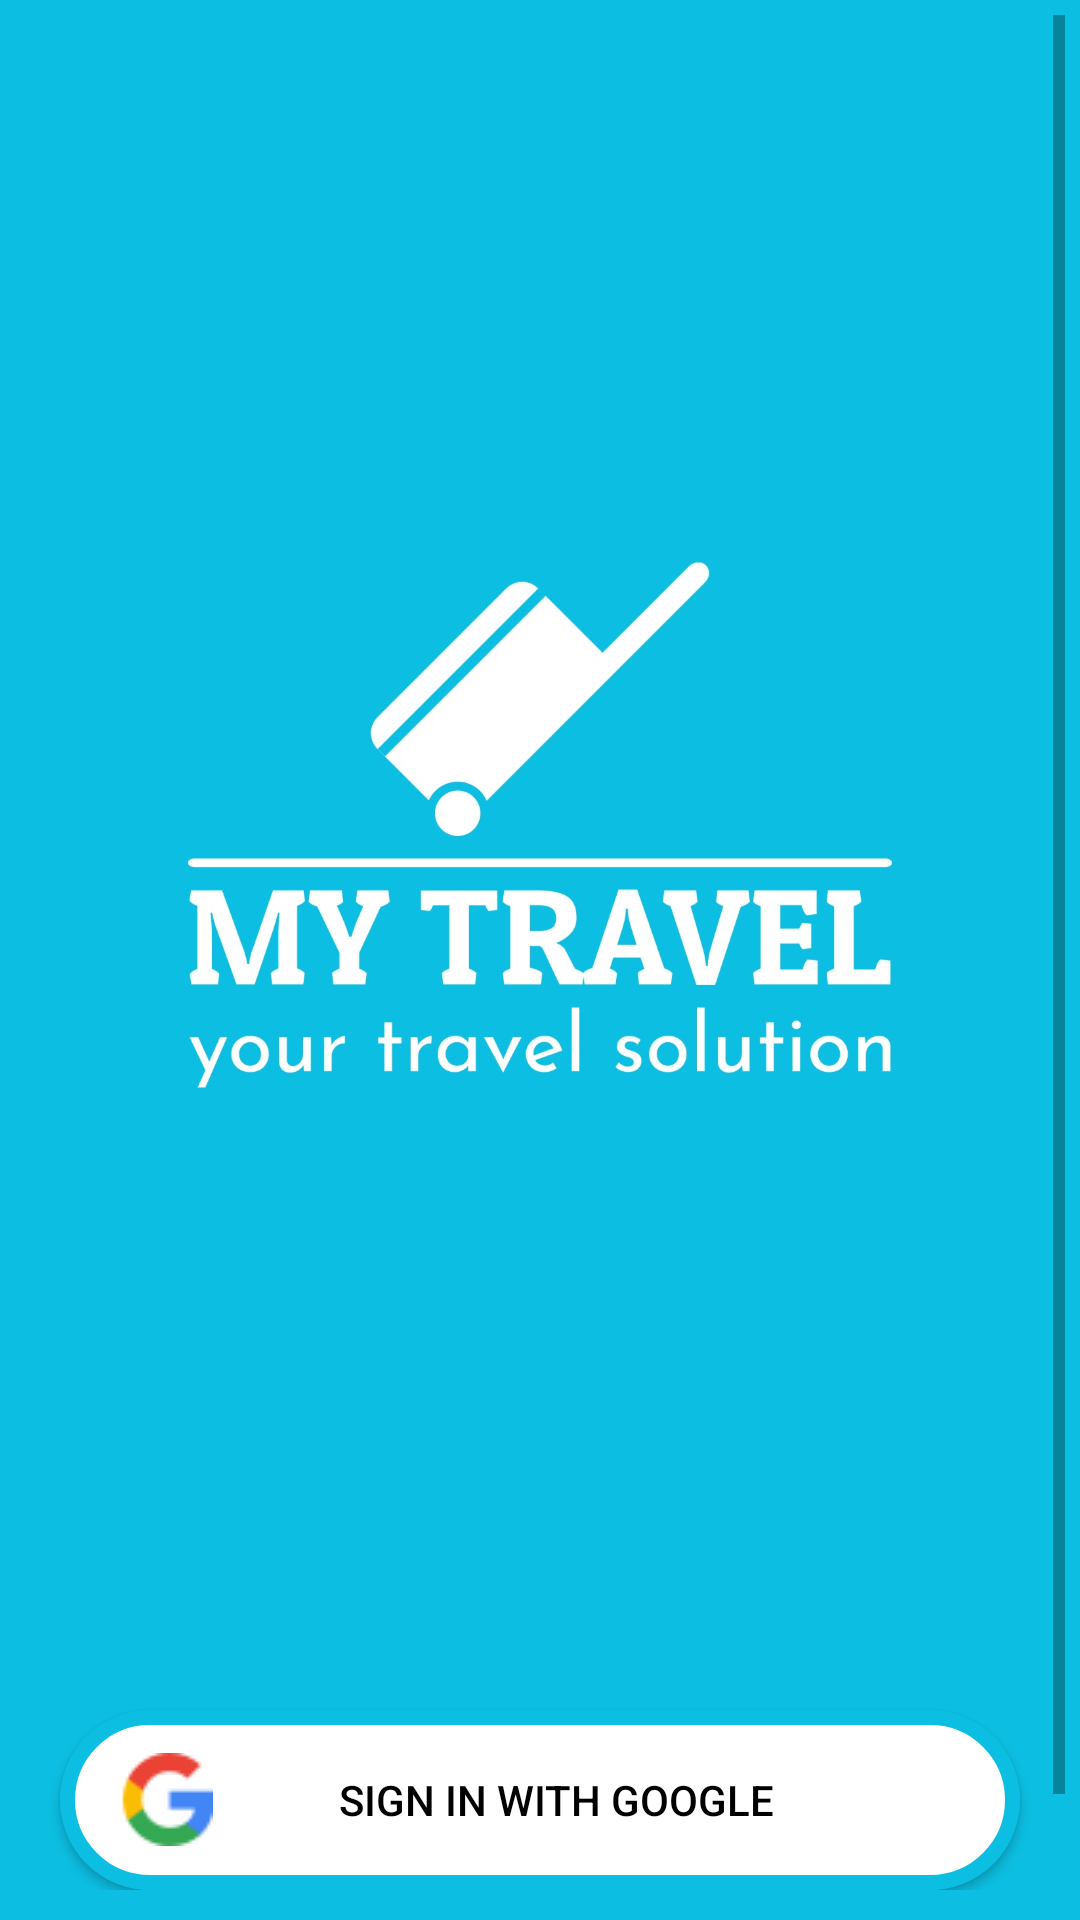

This screen was rendered from an Android layout file. Write that file and the resources it references.
<!-- AndroidManifest.xml: application theme Theme.MyTravel -->
<!-- res/layout/activity_login.xml -->
<?xml version="1.0" encoding="utf-8"?>
<ScrollView xmlns:android="http://schemas.android.com/apk/res/android"
    xmlns:app="http://schemas.android.com/apk/res-auto"
    xmlns:tools="http://schemas.android.com/tools"
    android:layout_width="match_parent"
    android:layout_height="match_parent"
    android:padding="5dp"
    android:background="@color/blue_primary"
    tools:context=".MainActivity">

    <androidx.constraintlayout.widget.ConstraintLayout
        android:layout_width="match_parent"
        android:layout_height="wrap_content"
        android:paddingBottom="50dp">

        <ImageView
            android:id="@+id/mytravel_logo"
            android:layout_width="match_parent"
            android:layout_height="290dp"
            android:layout_marginTop="125dp"
            app:layout_constraintEnd_toEndOf="parent"
            app:layout_constraintHorizontal_bias="0.0"
            app:layout_constraintStart_toStartOf="parent"
            app:layout_constraintTop_toTopOf="parent"
            app:layout_constraintVertical_bias="1.0"
            app:srcCompat="@drawable/mytravel_logo"
            android:contentDescription="@string/image_logo" />

        <androidx.core.widget.ContentLoadingProgressBar
            android:id="@+id/progressBar"
            style="?android:attr/progressBarStyle"
            android:layout_width="wrap_content"
            android:layout_height="wrap_content"
            android:layout_marginBottom="50dp"
            android:backgroundTint="@color/white"
            android:indeterminateTint="@color/white"
            android:visibility="gone"
            app:layout_constraintBottom_toTopOf="@+id/signin_button"
            app:layout_constraintEnd_toEndOf="parent"
            app:layout_constraintStart_toStartOf="parent"
            app:layout_constraintTop_toBottomOf="@+id/mytravel_logo"
            tools:visibility="visible" />

        <androidx.appcompat.widget.AppCompatButton
            android:id="@+id/signin_button"
            android:layout_width="match_parent"
            android:paddingStart="20dp"
            android:paddingEnd="40dp"
            android:drawableLeft="@drawable/google_logo"
            android:layout_height="60dp"
            android:layout_marginTop="150dp"
            android:layout_marginHorizontal="15dp"
            android:background="@drawable/rounded"
            android:textColor="@color/black"
            android:text="@string/sign_in_with_google"
            android:clickable="true"
            app:layout_constraintTop_toBottomOf="@+id/mytravel_logo"
            tools:layout_editor_absoluteX="5dp"
            android:focusable="true" />

    </androidx.constraintlayout.widget.ConstraintLayout>
</ScrollView>
<!-- resources referenced by this layout -->
<resources>
  <color name="black">#FF000000</color>
  <color name="blue_primary">#FF0CBEE1</color>
  <color name="white">#FFFFFFFF</color>
  <!-- drawable google_logo: png bitmap (drawable, 906 bytes) -->
  <!-- drawable mytravel_logo: jpg bitmap (drawable, 89831 bytes) -->
  <!-- drawable rounded (drawable) -->
  <?xml version="1.0" encoding="utf-8"?>
  <shape xmlns:android="http://schemas.android.com/apk/res/android">
      <corners android:radius="100dp" /> 
      <solid android:color="@color/white" /> 
      <stroke
          android:width="5dp"
          android:color="@color/blue_primary" />
  </shape>
  <string name="image_logo">Image Logo</string>
  <string name="sign_in_with_google">Sign in With Google</string>
  <style name="Theme.MyTravel" parent="Theme.MaterialComponents.DayNight.DarkActionBar">
          
          <item name="colorPrimary">@color/blue_primary</item>
          <item name="colorPrimaryVariant">@color/blue_primary</item>
          <item name="colorOnPrimary">@color/white</item>
          
          <item name="colorSecondary">@color/blue_primary</item>
          <item name="colorSecondaryVariant">@color/blue_primary</item>
          <item name="colorOnSecondary">@color/black</item>
          
          <item name="android:statusBarColor">?attr/colorPrimaryVariant</item>
          
          <item name="android:titleTextColor">@color/white</item>
      </style>
</resources>
